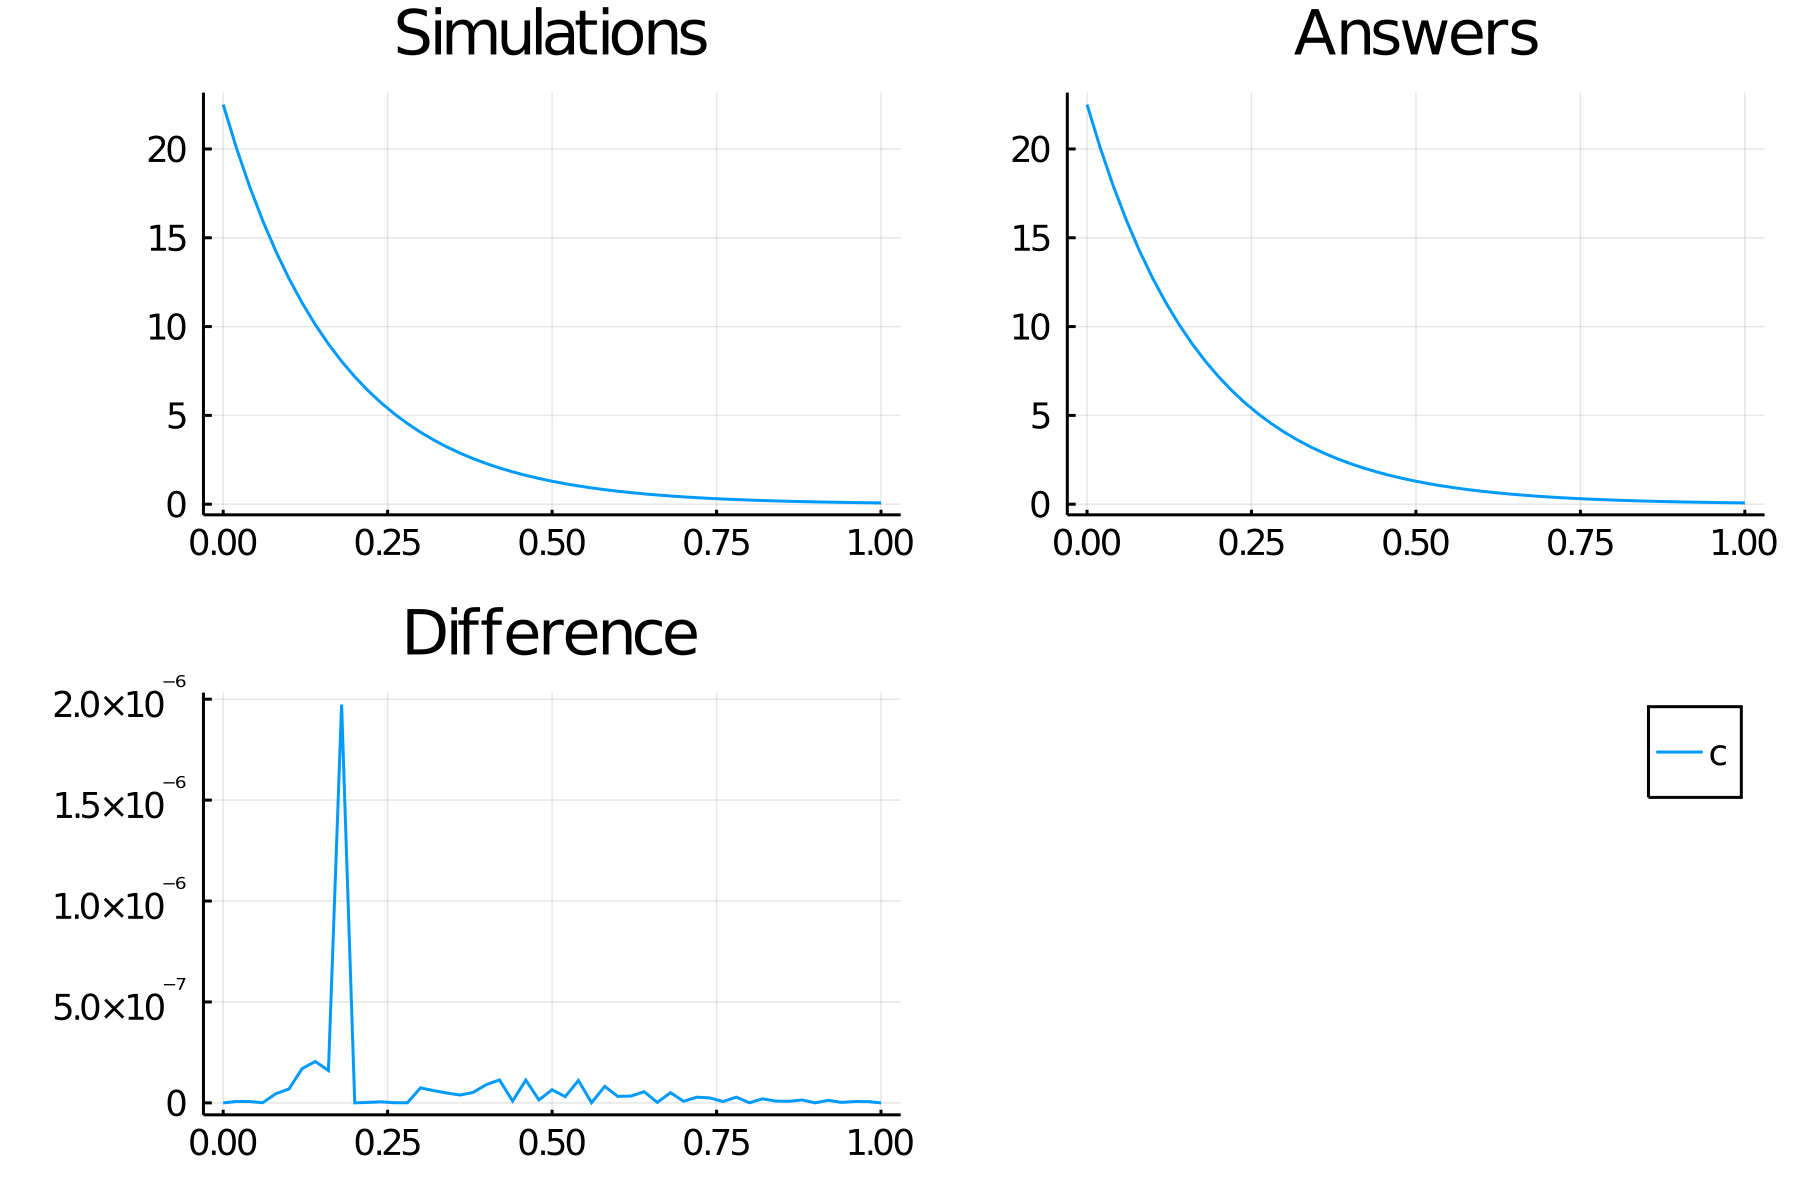

Data behind this chart, as committed beside it:
time, c
0.0, 22.5
0.02, 20.07
0.04, 17.9
0.06, 15.97
0.08, 14.24
0.1, 12.71
0.12, 11.33
0.14, 10.11
0.16, 9.018
0.18, 8.044
0.2, 7.175
0.22, 6.4
0.24, 5.709
0.26, 5.093
0.28, 4.543
0.3, 4.052
0.32, 3.614
0.34, 3.224
0.36, 2.876
0.38, 2.565
0.4, 2.288
0.42, 2.041
0.44, 1.821
0.46, 1.624
0.48, 1.449
0.5, 1.292
0.52, 1.153
0.54, 1.028
0.56, 0.9171
0.58, 0.8181
0.6, 0.7297
0.62, 0.6509
0.64, 0.5806
0.66, 0.5179
0.68, 0.462
0.7, 0.4121
0.72, 0.3676
0.74, 0.3279
0.76, 0.2925
0.78, 0.2609
0.8, 0.2327
0.82, 0.2076
0.84, 0.1852
0.86, 0.1652
0.88, 0.1473
0.9, 0.1314
0.92, 0.1172
0.94, 0.1046
0.96, 0.09328
0.98, 0.0832
1.0, 0.07422
